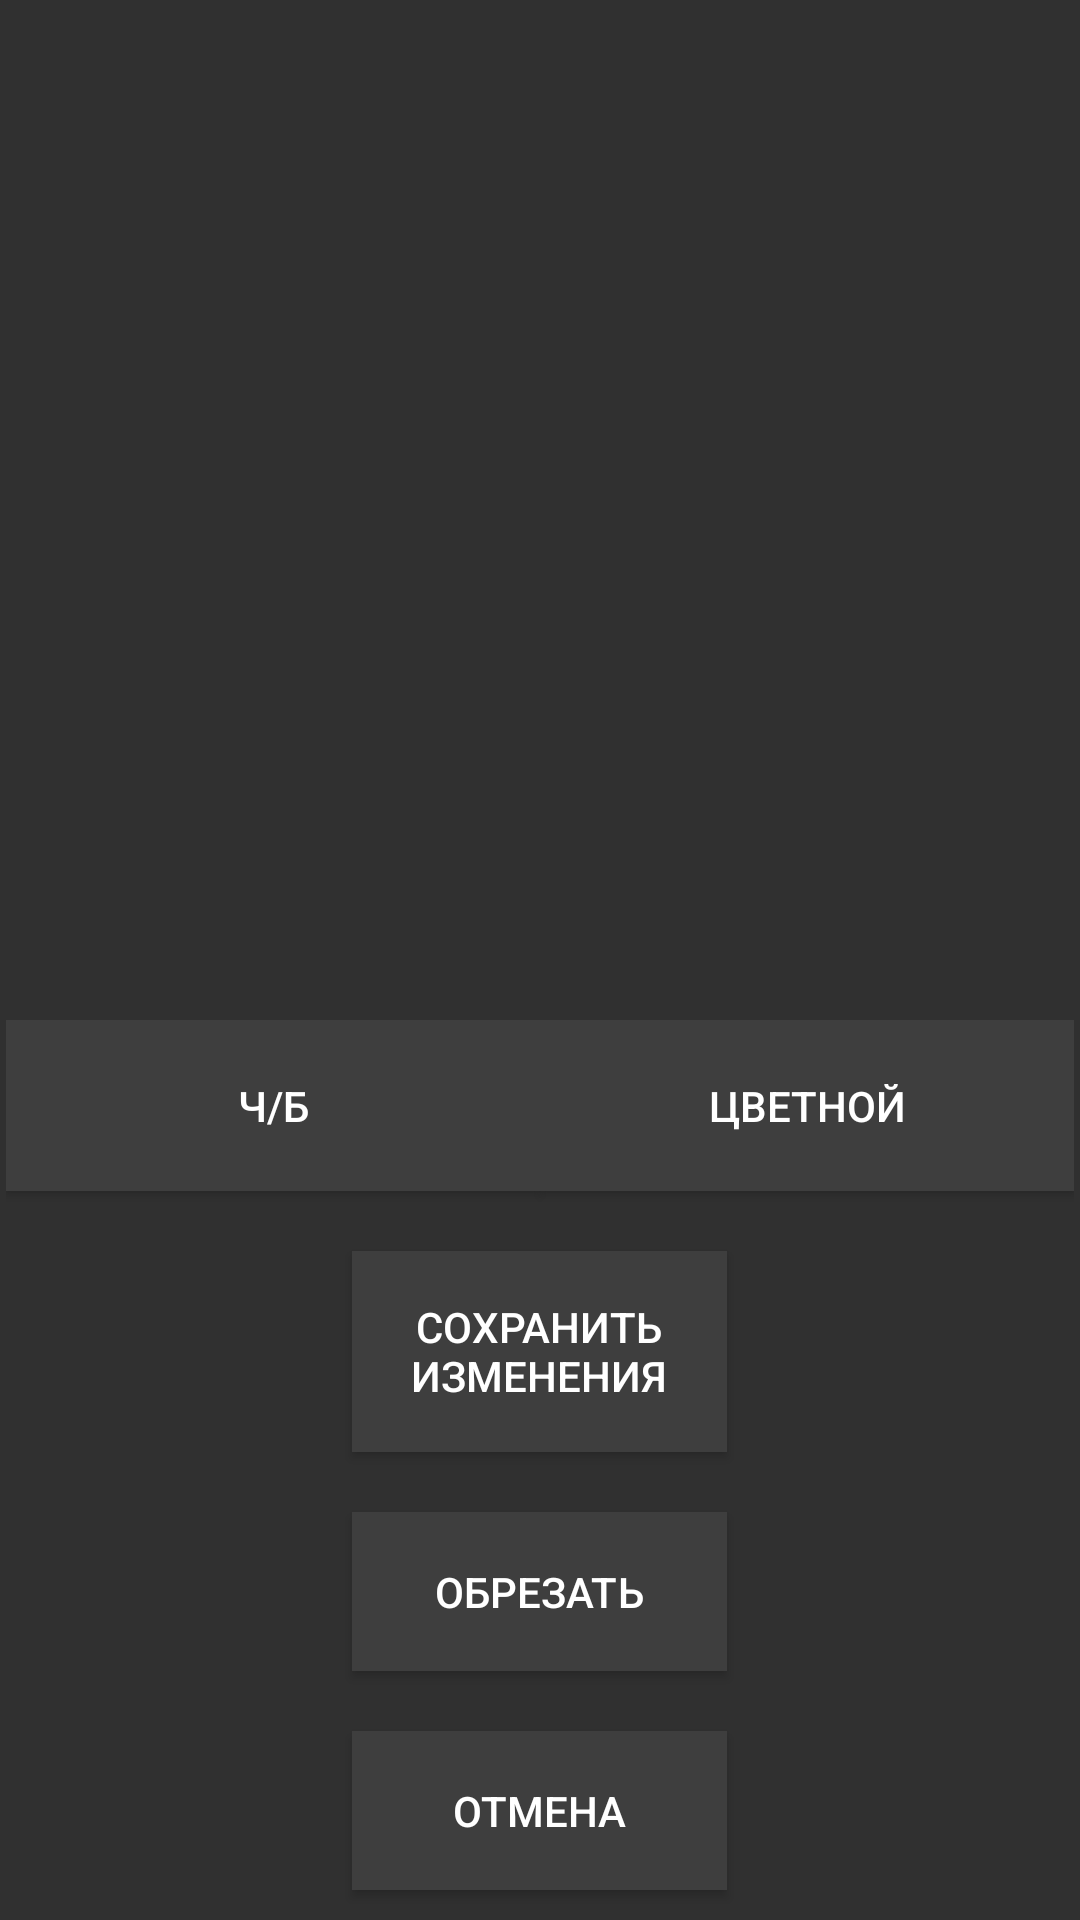

The Android layout XML behind this screen, and the referenced resources:
<!-- AndroidManifest.xml: activity theme AppTheme -->
<!-- res/layout/activity_crop.xml -->
<?xml version="1.0" encoding="utf-8"?>
<LinearLayout xmlns:android="http://schemas.android.com/apk/res/android"
    xmlns:app="http://schemas.android.com/apk/res-auto"
    xmlns:tools="http://schemas.android.com/tools"
    android:layout_width="match_parent"
    android:layout_height="match_parent"
    android:background="@color/gray"
    android:orientation="vertical"
    android:gravity="center"
    tools:context=".CropActivity">

    

    <ImageView
        android:id="@+id/cropImageView"
        android:layout_width="416dp"
        android:layout_height="446dp"
        android:layout_weight="1"
        app:layout_constraintBottom_toBottomOf="parent"
        app:layout_constraintEnd_toEndOf="parent"
        app:layout_constraintHorizontal_bias="0.6"
        app:layout_constraintStart_toStartOf="parent"
        app:layout_constraintTop_toTopOf="parent"
        app:layout_constraintVertical_bias="0.0" />

    <LinearLayout
        android:layout_width="fill_parent"
        android:layout_height="wrap_content"
        android:layout_marginRight="2dp"
        android:layout_marginLeft="2dp"
        android:orientation="horizontal" >

        <Button
            android:id="@+id/bwButton"
            android:layout_width="0dp"
            android:layout_weight="1"
            android:layout_height="57dp"
            android:layout_marginBottom="10dp"
            android:background="@color/light_gray"
            android:text="Ч/Б"
            android:textColor="@color/white" />

        <Button
            android:id="@+id/colorButton"
            android:layout_width="0dp"
            android:layout_weight="1"
            android:layout_height="57dp"
            android:background="@color/light_gray"
            android:text="Цветной"
            android:layout_marginBottom="10dp"
            android:textColor="@color/white" />

    </LinearLayout>

    <Button
        android:id="@+id/saveButton"
        android:layout_width="125dp"
        android:layout_height="67dp"
        android:background="@color/light_gray"
        android:layout_margin="10dp"
        android:text="Сохранить изменения"
        android:textColor="@color/white" />

    <Button
        android:id="@+id/cropButton"
        android:layout_width="125dp"
        android:layout_height="53dp"
        android:layout_margin="10dp"
        android:background="@color/light_gray"
        android:text="Обрезать"
        android:textColor="@color/white" />

    <Button
        android:id="@+id/cancelCropButton"
        android:layout_width="125dp"
        android:layout_height="53dp"
        android:layout_margin="10dp"
        android:background="@color/light_gray"
        android:gravity="center"
        android:text="Отмена"
        android:textColor="@color/white" />


</LinearLayout>
<!-- resources referenced by this layout -->
<resources>
  <color name="gray">#303030</color>
  <color name="light_gray">#3E3E3E</color>
  <color name="white">#FFFFFFFF</color>
  <style name="AppTheme" parent="Theme.AppCompat.Light.DarkActionBar">
          
          <item name="colorPrimary">@color/black</item>
          <item name="colorPrimaryDark">@color/black</item>
          <item name="colorAccent">@color/white</item>
      </style>
  <color name="black">#FF000000</color>
</resources>
